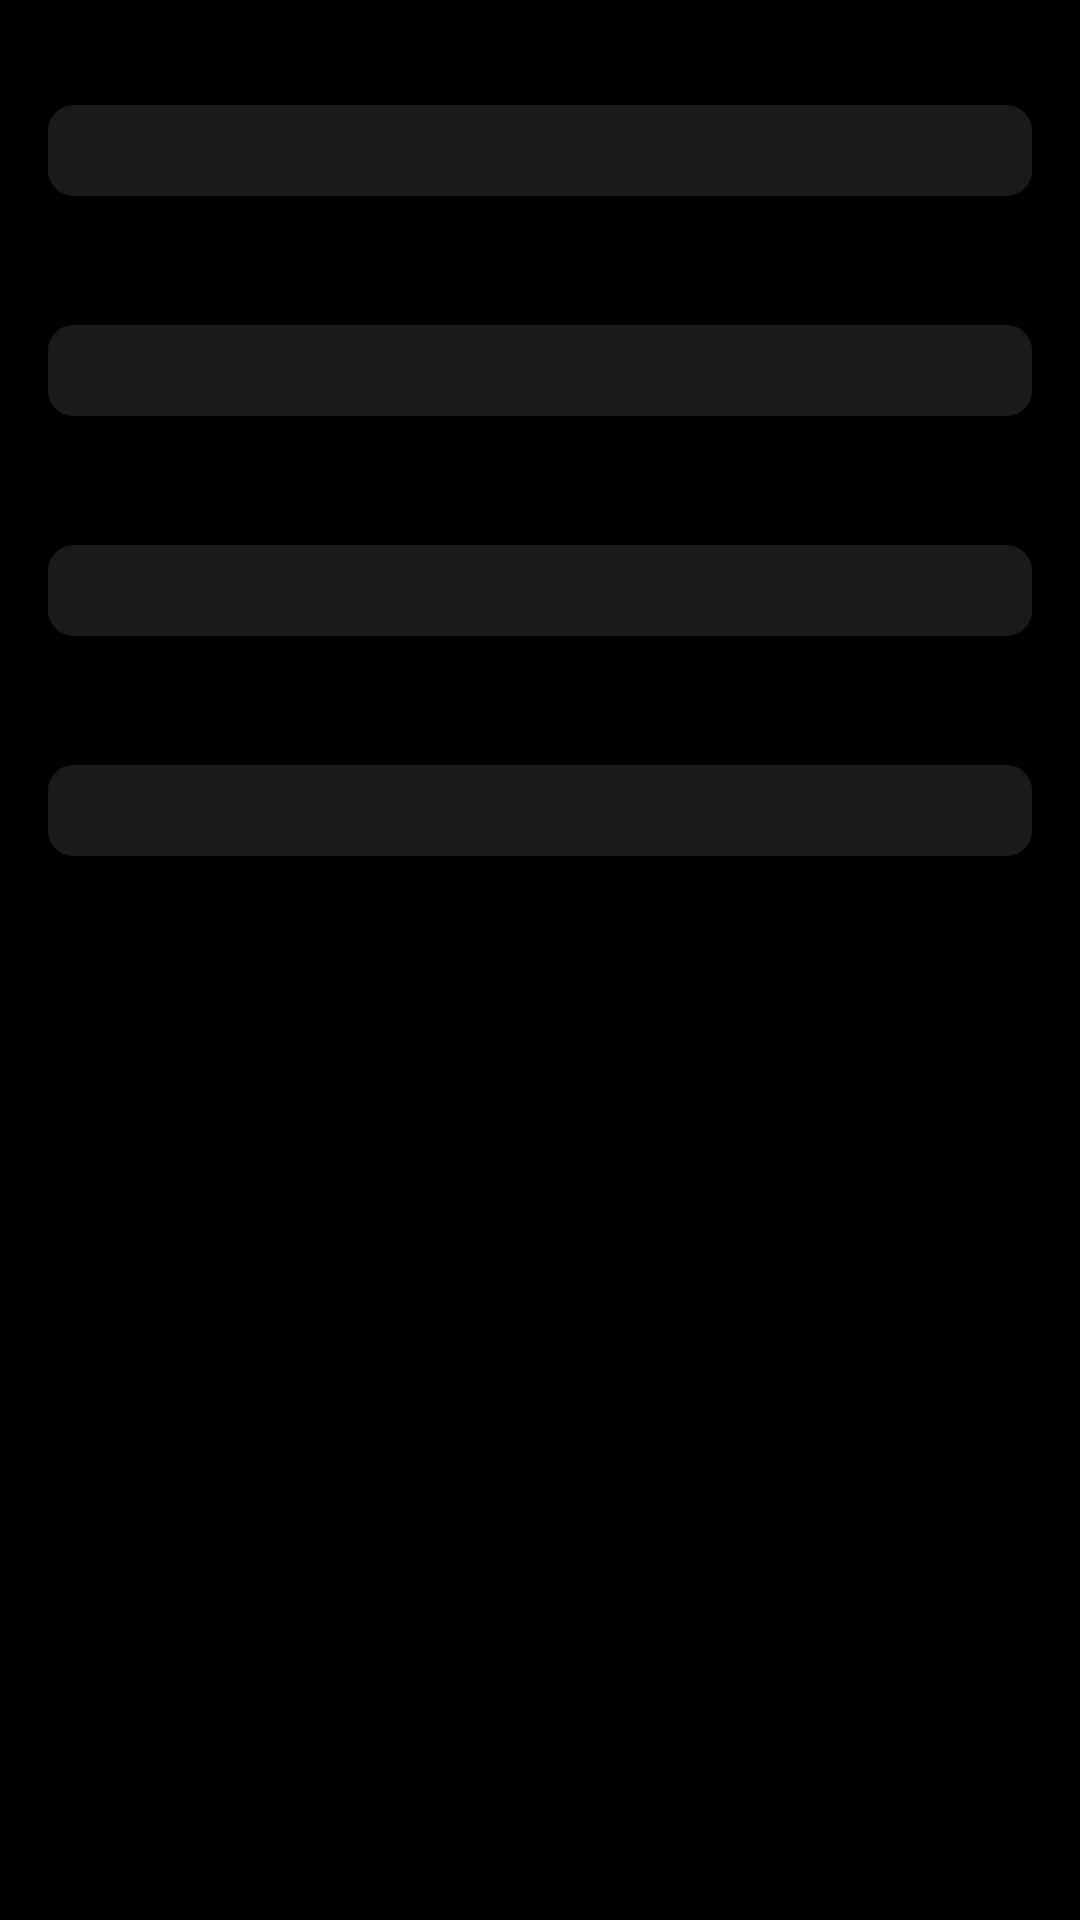

Here is an Android app screen rendered from its layout file. Give the layout XML and the strings, colors and styles it references.
<!-- AndroidManifest.xml: application theme AppTheme -->
<!-- res/layout/issue_create_fragment.xml -->
<?xml version="1.0" encoding="utf-8"?>
<androidx.constraintlayout.widget.ConstraintLayout xmlns:android="http://schemas.android.com/apk/res/android"
    xmlns:app="http://schemas.android.com/apk/res-auto"
    android:layout_width="match_parent"
    android:layout_height="match_parent"
    android:background="@color/black">


    <androidx.core.widget.NestedScrollView
        android:layout_width="fill_parent"
        android:layout_height="fill_parent"
        app:layout_constraintBottom_toBottomOf="parent"
        app:layout_constraintEnd_toEndOf="parent"
        app:layout_constraintStart_toStartOf="parent"
        app:layout_constraintTop_toTopOf="parent">

        <androidx.constraintlayout.widget.ConstraintLayout
            android:layout_width="fill_parent"
            android:layout_height="wrap_content">

            <TextView
                android:id="@+id/add_title"
                style="@style/IssueCreationHeader"
                android:layout_width="wrap_content"
                android:layout_height="wrap_content"
                android:layout_marginStart="16dp"
                android:layout_marginTop="8dp"
                android:text="@string/add_title"
                app:layout_constraintStart_toStartOf="parent"
                app:layout_constraintTop_toTopOf="parent" />

            <EditText
                android:id="@+id/add_title_input"
                style="@style/IssuePreviewSubTitle"
                android:layout_width="fill_parent"
                android:layout_height="wrap_content"
                android:layout_marginStart="16dp"
                android:layout_marginTop="8dp"
                android:layout_marginEnd="16dp"
                android:background="@drawable/rounded_corners"
                android:backgroundTint="@color/grayDark1"
                android:imeOptions="actionNext"
                android:inputType="textCapSentences|textAutoComplete|textMultiLine"
                android:maxLength="70"
                android:maxLines="2"
                app:layout_constraintStart_toStartOf="parent"
                app:layout_constraintTop_toBottomOf="@id/add_title" />

            <TextView
                android:id="@+id/add_preview"
                style="@style/IssueCreationHeader"
                android:layout_width="wrap_content"
                android:layout_height="wrap_content"
                android:layout_marginStart="16dp"
                android:layout_marginTop="16dp"
                android:text="@string/add_preview_message"
                app:layout_constraintStart_toStartOf="parent"
                app:layout_constraintTop_toBottomOf="@id/add_title_input" />

            <EditText
                android:id="@+id/add_preview_input"
                style="@style/IssuePreviewSubTitle"
                android:layout_width="fill_parent"
                android:layout_height="wrap_content"
                android:layout_marginStart="16dp"
                android:layout_marginTop="8dp"
                android:layout_marginEnd="16dp"
                android:background="@drawable/rounded_corners"
                android:backgroundTint="@color/grayDark1"
                android:imeOptions="actionNext"
                android:inputType="textCapSentences|textAutoComplete|textMultiLine"
                android:maxLength="280"
                android:maxLines="6"
                app:layout_constraintStart_toStartOf="parent"
                app:layout_constraintTop_toBottomOf="@id/add_preview" />

            <TextView
                android:id="@+id/add_email"
                style="@style/IssueCreationHeader"
                android:layout_width="wrap_content"
                android:layout_height="wrap_content"
                android:layout_marginStart="16dp"
                android:layout_marginTop="16dp"
                android:text="@string/add_email_template"
                app:layout_constraintStart_toStartOf="parent"
                app:layout_constraintTop_toBottomOf="@id/add_preview_input" />

            <EditText
                android:id="@+id/add_email_input"
                style="@style/IssuePreviewSubTitle"
                android:layout_width="fill_parent"
                android:layout_height="wrap_content"
                android:layout_marginStart="16dp"
                android:layout_marginTop="8dp"
                android:layout_marginEnd="16dp"
                android:background="@drawable/rounded_corners"
                android:backgroundTint="@color/grayDark1"
                android:inputType="textCapSentences|textAutoComplete|textMultiLine"
                app:layout_constraintStart_toStartOf="parent"
                app:layout_constraintTop_toBottomOf="@id/add_email" />

            <TextView
                android:id="@+id/add_sources"
                style="@style/IssueCreationHeader"
                android:layout_width="wrap_content"
                android:layout_height="wrap_content"
                android:layout_marginStart="16dp"
                android:layout_marginTop="16dp"
                android:text="@string/add_sources"
                app:layout_constraintStart_toStartOf="parent"
                app:layout_constraintTop_toBottomOf="@id/add_email_input" />

            <EditText
                android:id="@+id/add_sources_input"
                style="@style/IssuePreviewSubTitle"
                android:layout_width="fill_parent"
                android:layout_height="wrap_content"
                android:layout_marginStart="16dp"
                android:layout_marginTop="8dp"
                android:layout_marginEnd="16dp"
                android:background="@drawable/rounded_corners"
                android:backgroundTint="@color/grayDark1"
                android:inputType="textCapSentences|textAutoComplete|textMultiLine"
                app:layout_constraintStart_toStartOf="parent"
                app:layout_constraintTop_toBottomOf="@id/add_sources" />

        </androidx.constraintlayout.widget.ConstraintLayout>

    </androidx.core.widget.NestedScrollView>

</androidx.constraintlayout.widget.ConstraintLayout>
<!-- resources referenced by this layout -->
<resources>
  <color name="black">#000000</color>
  <color name="grayDark1">#1a1a1a</color>
  <!-- drawable rounded_corners (drawable) -->
  <?xml version="1.0" encoding="UTF-8"?>
  <shape xmlns:android="http://schemas.android.com/apk/res/android">
      <solid android:color="@color/black" />
      <stroke
          android:width="3dp"
          android:color="@color/black" />
  
      <padding
          android:bottom="5dp"
          android:left="5dp"
          android:right="5dp"
          android:top="5dp" />
  
      <corners
          android:bottomLeftRadius="7dp"
          android:bottomRightRadius="7dp"
          android:topLeftRadius="7dp"
          android:topRightRadius="7dp" />
  </shape>
  <string name="add_email_template">Add Email Template</string>
  <string name="add_preview_message">Add Preview Message</string>
  <string name="add_sources">Add Sources</string>
  <string name="add_title">Add Title</string>
  <style name="IssuePreviewSubTitle" parent="@android:style/Widget.TextView">
          <item name="android:textColor">@color/offWhite</item>
          <item name="android:textStyle">normal</item>
          <item name="android:textSize">15sp</item>
      </style>
  <style name="AppTheme" parent="Theme.AppCompat.Light.DarkActionBar">
          
          <item name="colorPrimary">@color/colorPrimary</item>
          <item name="colorPrimaryDark">@color/colorPrimaryDark</item>
          <item name="colorAccent">@color/colorAccent</item>
      </style>
  <color name="offWhite">#eaeaea</color>
  <color name="colorPrimary">#1e824c</color>
  <color name="colorPrimaryDark">#196d40</color>
  <color name="colorAccent">#239758</color>
</resources>
